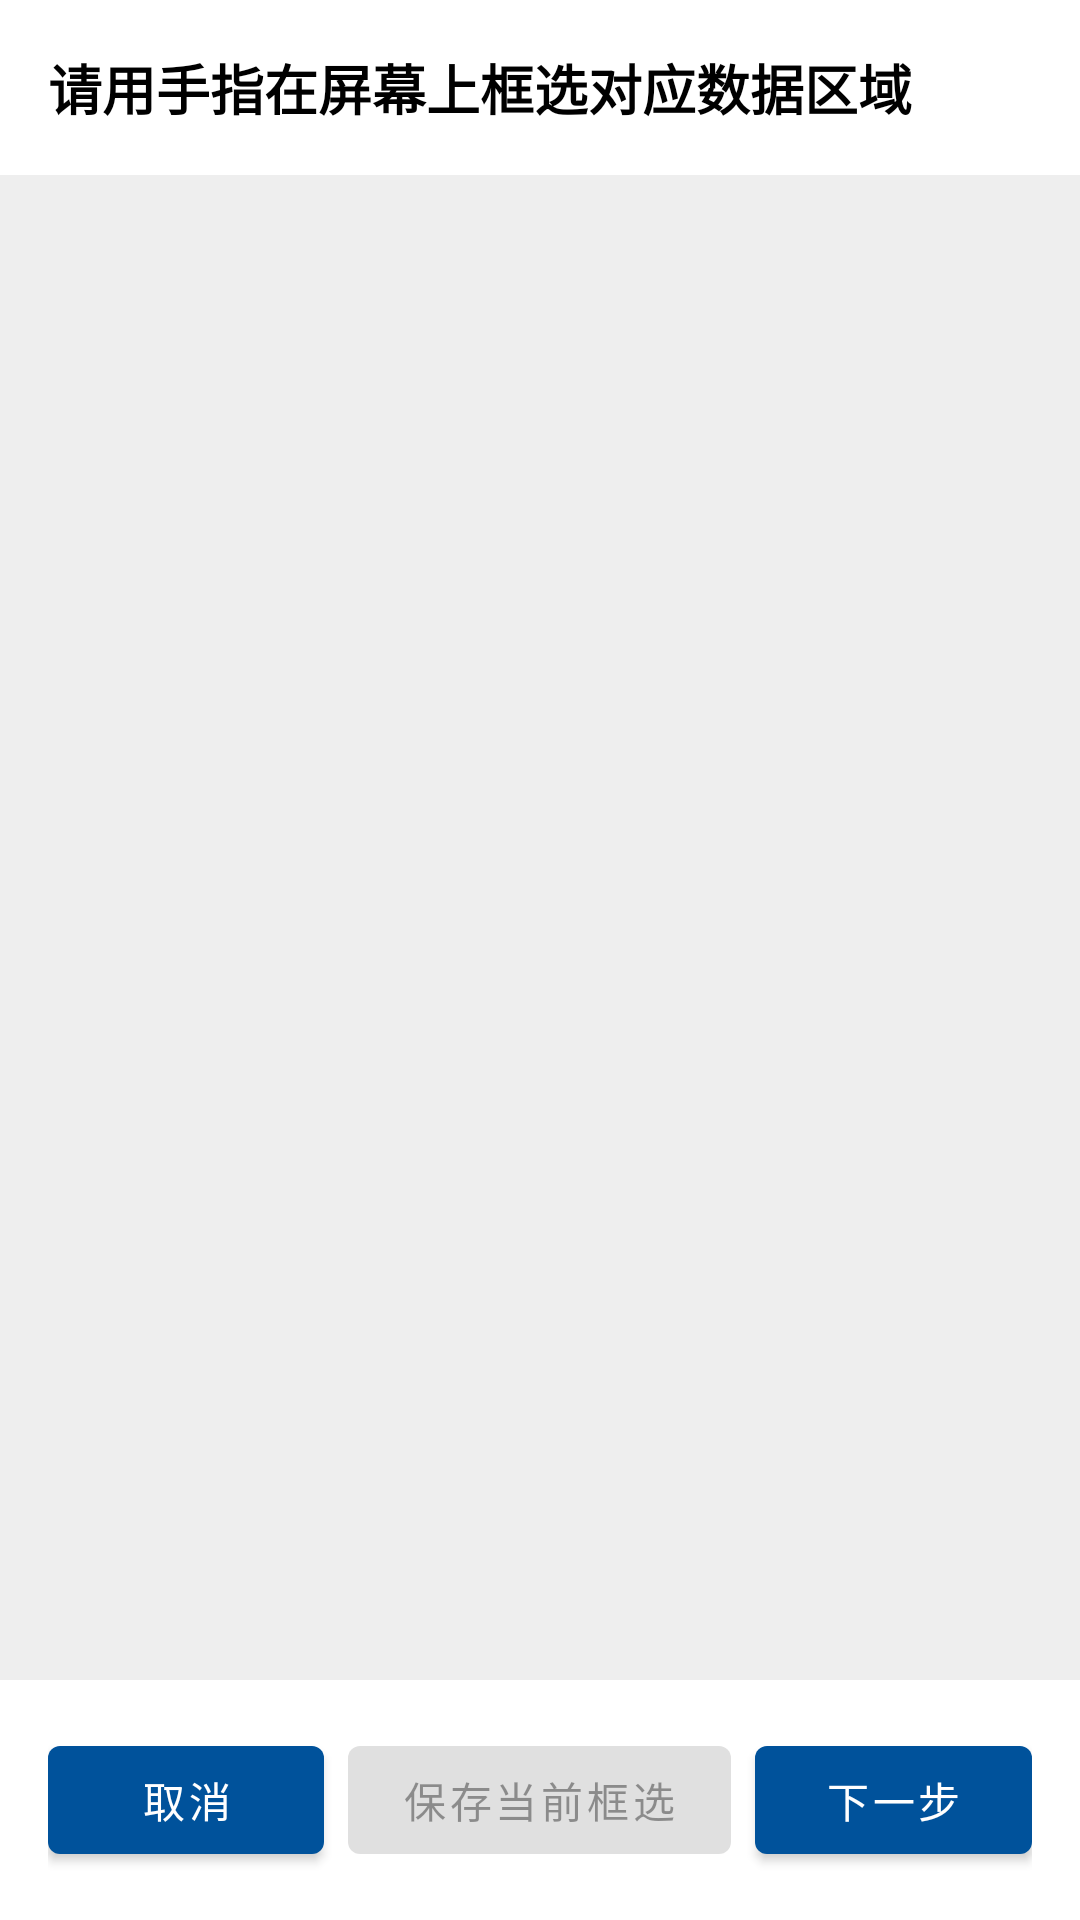

The Android layout XML behind this screen, and the referenced resources:
<!-- AndroidManifest.xml: application theme Theme.MeterReader -->
<!-- res/layout/activity_roi_config.xml -->
<?xml version="1.0" encoding="utf-8"?>
<LinearLayout xmlns:android="http://schemas.android.com/apk/res/android"
    android:layout_width="match_parent"
    android:layout_height="match_parent"
    android:orientation="vertical"
    android:background="#FFFFFF">
    
    <TextView
        android:layout_width="match_parent"
        android:layout_height="wrap_content"
        android:text="请用手指在屏幕上框选对应数据区域"
        android:textSize="18sp"
        android:padding="16dp"
        android:textColor="#000000"
        android:textStyle="bold"/>
        
    <ImageView
        android:id="@+id/ivRoiImage"
        android:layout_width="match_parent"
        android:layout_height="0dp"
        android:layout_weight="1"
        android:scaleType="fitCenter"
        android:background="#EEEEEE"
        android:padding="8dp"/>
        
    <LinearLayout
        android:layout_width="match_parent"
        android:layout_height="wrap_content"
        android:orientation="horizontal"
        android:padding="16dp">
        
        <Button
            android:id="@+id/btnCancelRoi"
            android:layout_width="wrap_content"
            android:layout_height="wrap_content"
            android:text="取消"
            android:layout_weight="1"
            android:layout_marginEnd="8dp"/>
            
        <Button
            android:id="@+id/btnSaveRoi"
            android:layout_width="wrap_content"
            android:layout_height="wrap_content"
            android:text="保存当前框选"
            android:layout_weight="1"
            android:enabled="false"
            android:layout_marginEnd="8dp"/>
            
        <Button
            android:id="@+id/btnNextRoi"
            android:layout_width="wrap_content"
            android:layout_height="wrap_content"
            android:text="下一步"
            android:layout_weight="1"/>
            
    </LinearLayout>
</LinearLayout>
<!-- resources referenced by this layout -->
<resources>
  <style name="Theme.MeterReader" parent="Theme.MaterialComponents.Light.DarkActionBar">
          <item name="colorPrimary">@color/primary_blue</item>
          <item name="colorPrimaryVariant">@color/primary_dark</item>
          <item name="colorOnPrimary">@color/white</item>
          <item name="android:statusBarColor">@color/primary_dark</item>
      </style>
  <color name="primary_blue">#00529B</color>
  <color name="primary_dark">#003366</color>
  <color name="white">#FFFFFF</color>
</resources>
